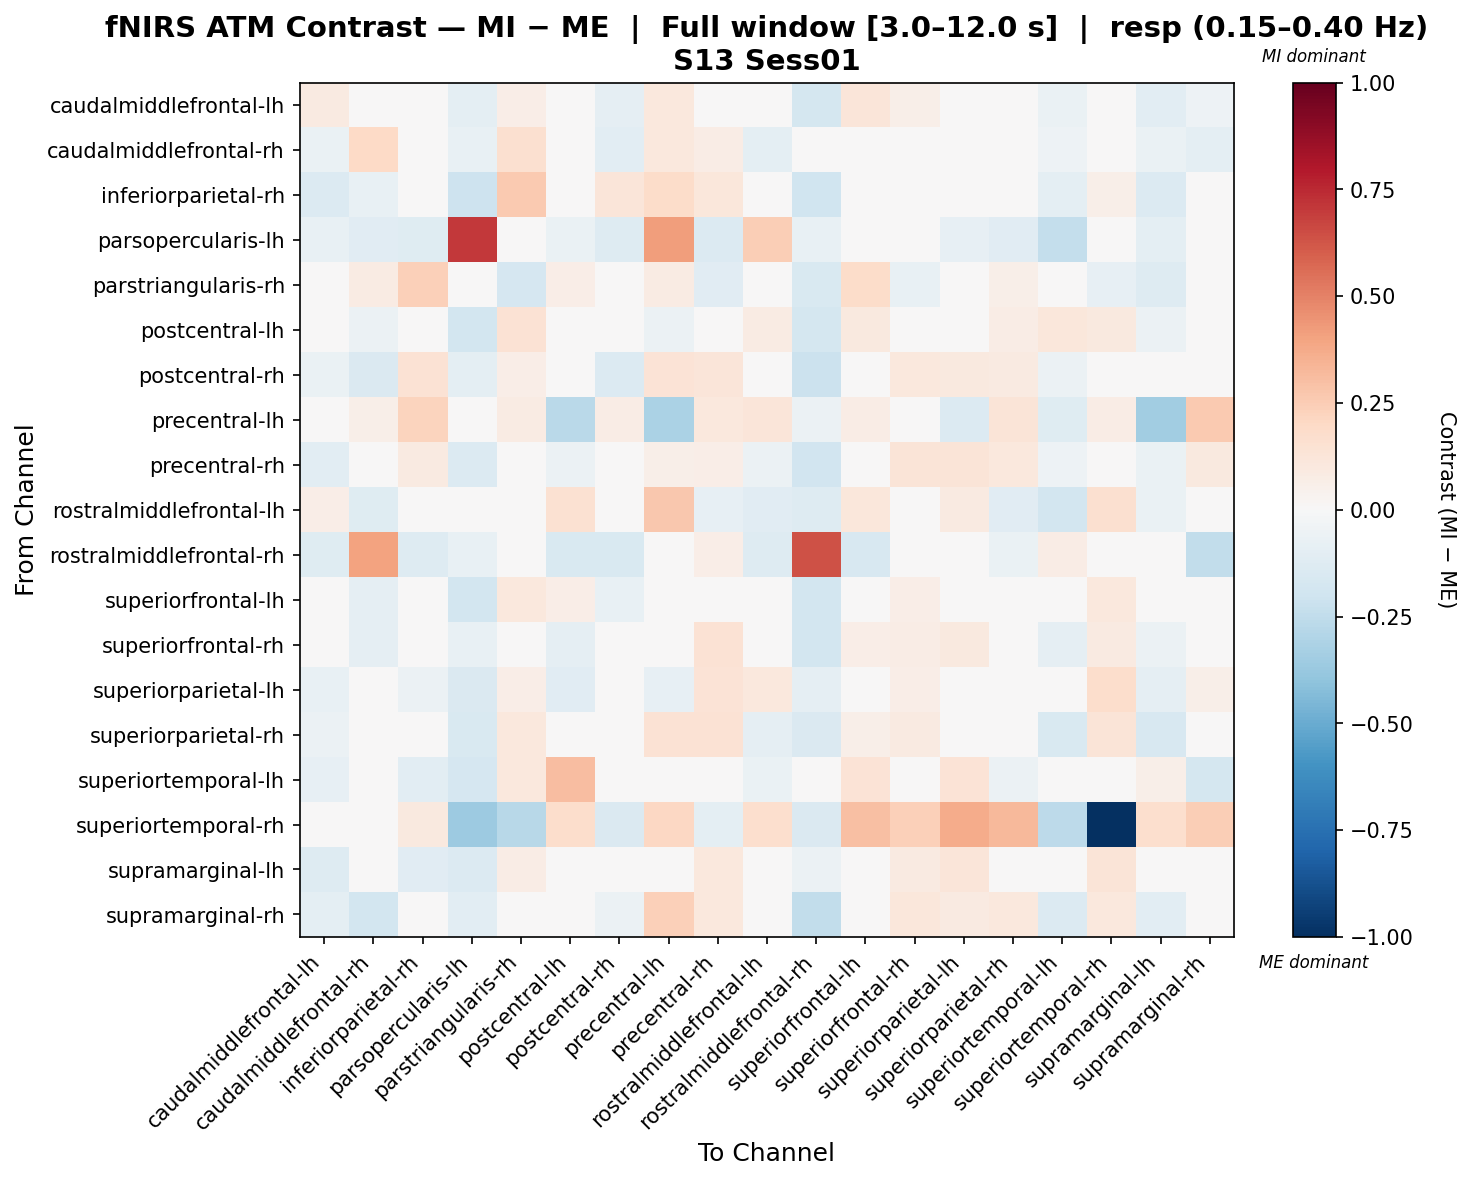

The table this chart was drawn from, first rows:
, caudalmiddlefrontal-lh, caudalmiddlefrontal-rh, inferiorparietal-rh, parsopercularis-lh, parstriangularis-rh, postcentral-lh, postcentral-rh, precentral-lh, precentral-rh, rostralmiddlefrontal-lh, rostralmiddlefrontal-rh, superiorfrontal-lh, superiorfrontal-rh, superiorparietal-lh, superiorparietal-rh, superiortemporal-lh, superiortemporal-rh, supramarginal-lh, supramarginal-rh
caudalmiddlefrontal-lh, 0.09318, -0.0275, 0.02824, -0.09611, 0.06841, 0.04685, -0.09316, 0.1045, 0.007237, 0.03221, -0.1765, 0.1201, 0.06234, 0.01822, -0.01294, -0.06857, 0.04908, -0.1023, -0.05333
caudalmiddlefrontal-rh, -0.06341, 0.2, 0.01255, -0.07777, 0.1567, 0.003696, -0.1023, 0.1087, 0.07298, -0.09615, 0.003184, 0.03074, -0.02265, 0.01349, -0.01593, -0.05304, -0.0006017, -0.06922, -0.1009
inferiorparietal-rh, -0.1371, -0.07075, 0.01147, -0.2052, 0.261, 0.04901, 0.1222, 0.1819, 0.1157, -0.04988, -0.201, -0.01181, 0.03742, -0.007545, 0.04201, -0.1014, 0.05891, -0.1396, 0.04452
parsopercularis-lh, -0.07805, -0.1152, -0.1182, 0.7109, -0.01538, -0.06871, -0.1296, 0.4203, -0.1373, 0.2473, -0.07635, -0.00068, -0.0148, -0.08161, -0.1162, -0.238, -0.04178, -0.09713, -0.04954
parstriangularis-rh, 0.00832, 0.08494, 0.2385, -0.01114, -0.1668, 0.06593, -0.003254, 0.07903, -0.11, -0.01538, -0.1533, 0.1841, -0.07286, -0.008563, 0.061, -1.7020525297863238e-05, -0.08353, -0.1276, 0.03075
postcentral-lh, -0.04605, -0.05799, 0.0417, -0.1844, 0.1468, -0.02875, -0.005809, -0.06227, -0.003359, 0.08347, -0.1723, 0.09969, -0.02893, -0.04971, 0.07624, 0.1113, 0.09847, -0.05979, 0.04169
postcentral-rh, -0.06365, -0.1459, 0.1451, -0.09915, 0.06393, 0.0116, -0.1357, 0.1405, 0.1184, -0.02518, -0.2164, 0.01553, 0.1055, 0.09482, 0.09024, -0.06038, -0.008722, 0.0006575, -0.03106
precentral-lh, 0.03191, 0.05941, 0.221, 0.006259, 0.08151, -0.2679, 0.07285, -0.3165, 0.1085, 0.119, -0.05881, 0.07789, 0.01209, -0.1402, 0.1269, -0.1191, 0.07244, -0.3505, 0.2634
precentral-rh, -0.1024, -0.02857, 0.09057, -0.1365, -0.04022, -0.05687, 0.03359, 0.05871, 0.06622, -0.06118, -0.188, -0.003266, 0.1257, 0.1271, 0.1027, -0.05337, 0.03697, -0.06935, 0.09815
rostralmiddlefrontal-lh, 0.07016, -0.1213, 0.009782, 0.008663, -0.002814, 0.1555, -0.04345, 0.2691, -0.0807, -0.1147, -0.1306, 0.1108, -0.0438, 0.0918, -0.1133, -0.1853, 0.1595, -0.06585, 0.02647
rostralmiddlefrontal-rh, -0.1229, 0.4041, -0.1312, -0.07424, 0.03567, -0.1501, -0.1519, 0.008934, 0.06601, -0.1326, 0.6349, -0.1598, -0.005937, 0.02893, -0.06549, 0.07174, -0.01232, 0.006152, -0.2499
superiorfrontal-lh, 0.01102, -0.09142, 0.02043, -0.1801, 0.1016, 0.06422, -0.07447, 0.04804, -0.02827, 0.03556, -0.1812, 0.02656, 0.06784, 0.04099, 0.03268, -0.002622, 0.1092, -0.0366, 0.0365
superiorfrontal-rh, -0.04407, -0.08744, 0.02844, -0.07567, 0.03446, -0.09025, 0.03669, 0.04593, 0.1422, -0.0432, -0.1799, 0.06341, 0.07537, 0.09979, 0.02089, -0.08781, 0.08678, -0.05691, 0.03127
superiorparietal-lh, -0.07634, -0.03518, -0.05915, -0.1454, 0.06571, -0.1103, 0.0282, -0.08451, 0.1332, 0.1053, -0.08613, 0.02635, 0.06981, 0.01917, 0.03594, -0.03251, 0.1791, -0.09246, 0.05918
superiorparietal-rh, -0.05685, -0.02956, -0.0116, -0.1555, 0.1033, 0.01646, 0.04077, 0.145, 0.1481, -0.09363, -0.1435, 0.05771, 0.0919, 0.04737, -0.01238, -0.1553, 0.1325, -0.1582, 0.03343
superiortemporal-lh, -0.08527, -0.0388, -0.1093, -0.165, 0.1022, 0.311, -0.04621, -0.027, -0.01486, -0.06848, -0.04926, 0.1368, 0.04133, 0.1396, -0.05567, 0.04522, 0.002488, 0.05809, -0.177
superiortemporal-rh, 0.01979, -0.02221, 0.1002, -0.3663, -0.2765, 0.1731, -0.1455, 0.2034, -0.1006, 0.1672, -0.1434, 0.3014, 0.2414, 0.371, 0.3248, -0.2595, -1.0, 0.1656, 0.2463
supramarginal-lh, -0.1322, -0.01769, -0.1098, -0.1336, 0.07166, 0.01553, 0.02103, -0.02001, 0.1074, -0.004377, -0.05659, 0.03758, 0.08707, 0.1224, -0.03608, -0.011, 0.1317, -0.0365, -0.0365
supramarginal-rh, -0.09859, -0.1861, 0.04699, -0.1085, 0.03944, 0.01107, -0.05787, 0.2377, 0.1076, 0.004646, -0.2474, 0.03819, 0.1129, 0.09232, 0.1071, -0.1403, 0.1018, -0.1058, 0.04479
